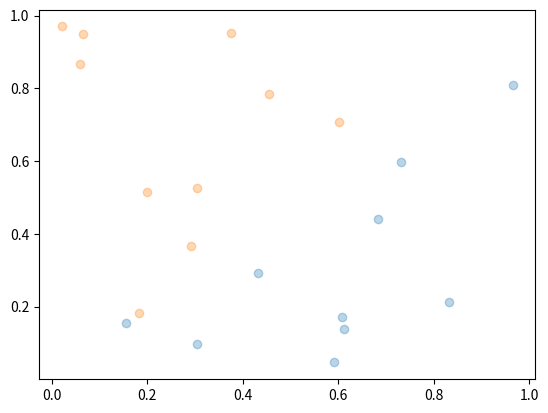

Write the Python code that produced this figure.
import numpy as np
import matplotlib.pyplot as plt


def generate_dataset(size=20, print_dataset=False):
    rng = np.random.RandomState(42)

    X = rng.uniform(size=(size, 2))
    y = np.array(X[:, 0] > X[:, 1], dtype=int)*2-1

    if print_dataset==True:
        print(X)
        print(y)

    return X, y


def plot_dataset(X, y):
    for k in set(y):
        plt.plot(X[:, 0][y == k], X[:, 1][y == k], "o", alpha=0.3)


def plot_vetor(vetor, color="k"):
    origem = [0, 0]
    plt.arrow(*origem, *vetor, color=color)
    plt.show()


def perpendicular(hiperplano):
    perp = np.array(hiperplano[::-1])
    perp[0] *= -1

    return perp


def step_func(y):
    return (y >= 0)*2 - 1

def accuracy(y, y_pred):
    accuracy = sum(y_pred == y) / len(y)
    print(f"Accuracy={accuracy}")

class CostPerceptron():
    @staticmethod
    def error(y, y_pred):
        return y - y_pred
    @staticmethod
    def cost(y, y_pred):
        return np.sum(CostPerceptron.error(y, y_pred)**2)
    @staticmethod
    def gradient(y, y_pred, X):
        return np.matmul(CostPerceptron.error(y, y_pred), X)

class HingeLoss():
    @staticmethod
    def error(y, y_pred):
        return np.multiply(y, y_pred)
    @staticmethod
    def cost(y, y_pred):
        return np.sum(1 - HingeLoss.error(y, y_pred))
    @staticmethod
    def gradient(y, y_pred, X):
        marginals = HingeLoss.error(y, y_pred) < 1
        return np.matmul(y[marginals], X[marginals])

class Adaline():
    def __init__(self):
        self.pre_activated = True

    @staticmethod
    def error(y, y_pred):
        return y - y_pred
    @staticmethod
    def cost(y, y_pred):
        return np.sum((1 - Adaline.error(y, y_pred))**2)
    @staticmethod
    def gradient(y, y_pred, X):
        return np.matmul(Adaline.error(y, y_pred), X)

class Perceptron(object):

    def __init__(self, activation=step_func, cf=CostPerceptron()):
        self.weights = None
        self.bias = None
        self.activation = step_func
        self.cf = cf

    def fit(self, X, y, lr=1e-1, epochs=5):
        # inicializando com valores aleatórios entre -1 e 1
        self.weights = np.random.uniform(1, -1, size=2)
        self.bias = 2 * np.random.random() - 1

        for epoch in range(1, epochs + 1):
            if hasattr(self.cf, 'pre_activated') and self.cf.pre_activated:
                y_pred = self.pre_activate(X)
            else:
                y_pred = self.predict(X)
            loss = self.cf.error(y, y_pred)
            cost = self.cf.cost(y, y_pred)

            self.weights = self.weights + lr * self.cf.gradient(y, y_pred, X)
            self.bias = self.bias + lr * loss

            print(f"epoch={epoch} - cost={cost}")

            if cost == 0:
                break

    def pre_activate(self, X):
        return np.matmul(X, self.weights)

    def predict(self, X):
        output = self.pre_activate(X)
        y_pred = self.activation(output)
        return y_pred

if __name__ == "__main__":
    X, y = generate_dataset()

    plot_dataset(X, y)
    hiperplano = [1, -1]
    vetor = perpendicular(hiperplano)
    print(vetor)
    #plot_vetor(vetor)

    cfs = [CostPerceptron(), HingeLoss(), Adaline()]
    X_test, y_test = generate_dataset(1000)

    for cf in cfs:
        perceptron = Perceptron(cf=cf)

        perceptron.fit(X, y, epochs=100)
        y_pred = perceptron.predict(X_test)
        accuracy(y_test, y_pred)

        #plot_dataset(X_test, y_test)
        #plot_vetor(perpendicular(hiperplano))